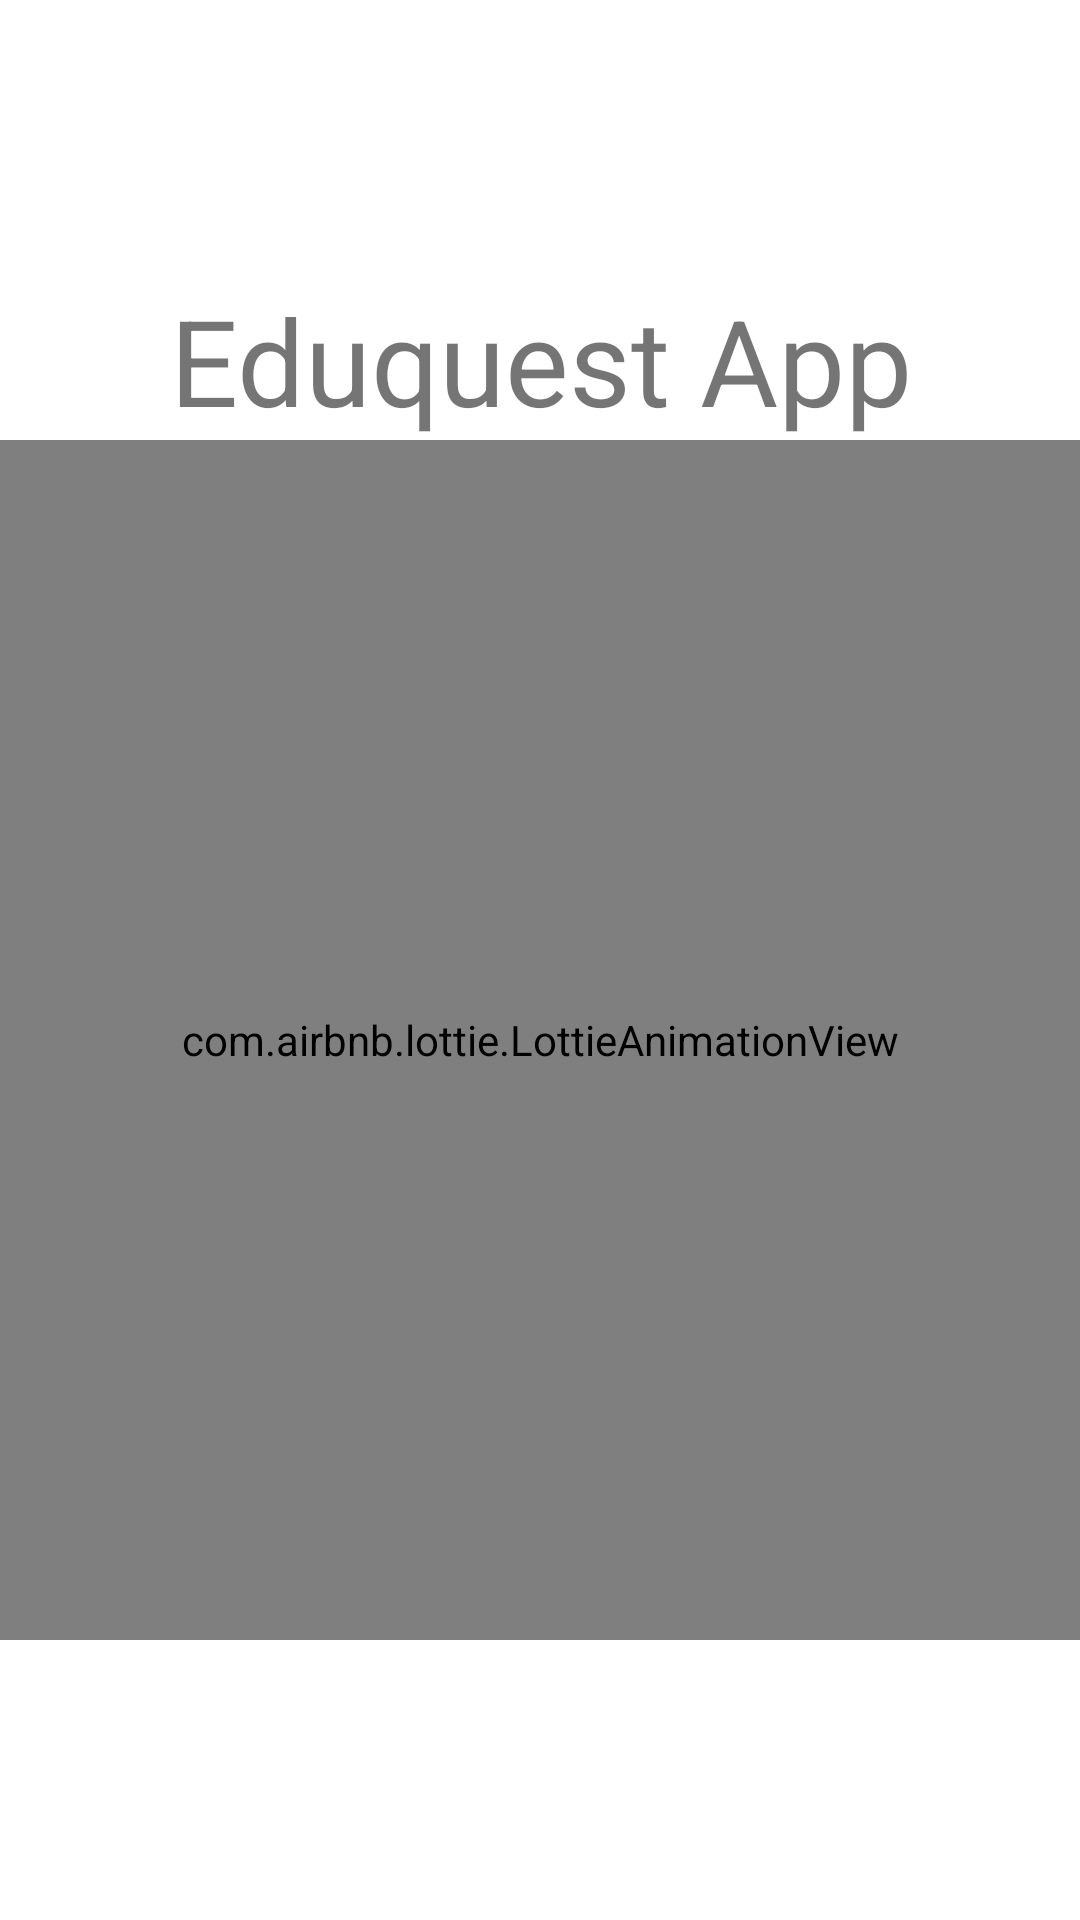

The Android layout XML behind this screen, and the referenced resources:
<!-- AndroidManifest.xml: application theme Theme.Eduquest -->
<!-- res/layout/activity_splash_screen.xml -->
<?xml version="1.0" encoding="utf-8"?>
<LinearLayout xmlns:android="http://schemas.android.com/apk/res/android"
    xmlns:tools="http://schemas.android.com/tools"
    android:layout_width="match_parent"
    android:layout_height="match_parent"
    xmlns:app="http://schemas.android.com/apk/res-auto"
    android:orientation="vertical"
    android:gravity="center"
    android:background="@android:color/white"
    tools:context=".SplashScreenActivity">

    <TextView
        android:layout_width="match_parent"
        android:layout_height="wrap_content"
        android:layout_gravity="center"
        android:gravity="center"
        android:textSize="40dp"
        android:text="Eduquest App"
        />
    <com.airbnb.lottie.LottieAnimationView
        android:id="@+id/lottieAnimationView"
        android:layout_width="match_parent"
        android:layout_height="400dp"
        android:layout_gravity="center"
        app:lottie_autoPlay="true"
        app:lottie_loop="false"
        app:lottie_rawRes="@raw/ab" />

</LinearLayout>
<!-- resources referenced by this layout -->
<resources>
  <style name="Theme.Eduquest" parent="Theme.MaterialComponents.DayNight.NoActionBar">
          
          <item name="colorPrimary">@color/purple_500</item>
          <item name="colorPrimaryVariant">@color/purple_700</item>
          <item name="colorOnPrimary">@color/white</item>
          
          <item name="colorSecondary">@color/teal_200</item>
          <item name="colorSecondaryVariant">@color/teal_700</item>
          <item name="colorOnSecondary">@color/black</item>
          
          <item name="android:statusBarColor">?attr/colorPrimaryVariant</item>
          
      </style>
  <color name="purple_500">#FF6200EE</color>
  <color name="purple_700">#FF3700B3</color>
  <color name="white">#FFFFFFFF</color>
  <color name="teal_200">#FF03DAC5</color>
  <color name="teal_700">#FF018786</color>
  <color name="black">#FF000000</color>
</resources>
